Run: headless pygame with SDL's dummy video driver; simulated clock (each Clock.tick advances the game by its frame time, no real sleeping); random seed 0; keys injected as events and as key.get_pressed() state; mouse plan: one left click at the window centre at the start of phase 2, then a move to the lower-right quarter at the start of phase 3.
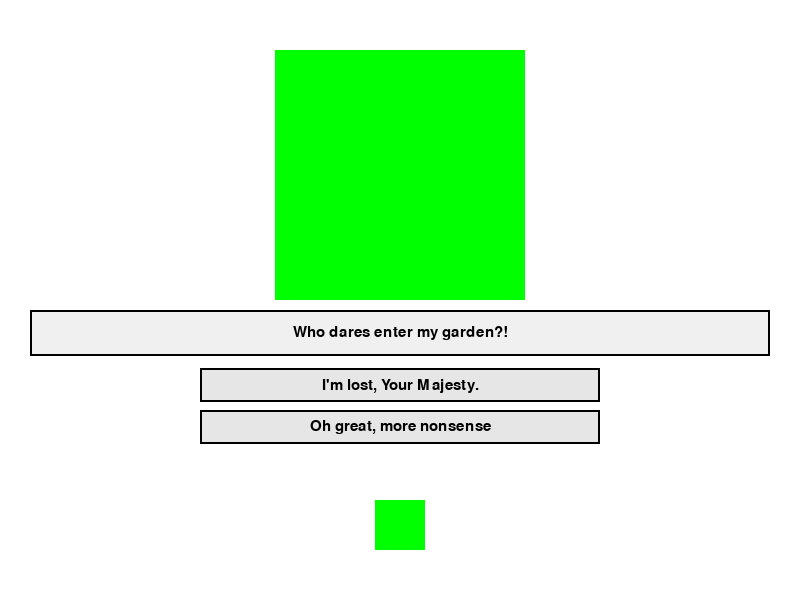
Frame 1 of 4 · flips 1–60 · no input
Frame 2 of 4 · flips 61–180 · clicked the window centre · tapped SPACE, RETURN · held RIGHT (→), D · screen unchanged from frame 1, image omitted
Frame 3 of 4 · flips 181–300 · moved the mouse to the lower-right quarter · held DOWN (↓), S · screen unchanged from frame 2, image omitted
Frame 4 of 4 · flips 301–420 · held LEFT (←), A, UP (↑), W · screen unchanged from frame 3, image omitted

The pygame program that drew these frames:

import sys
import pygame

pygame.init()

width, height = 800, 600
screen = pygame.display.set_mode((width, height))
clock = pygame.time.Clock()
font = pygame.font.SysFont(None, 23)
big_font = pygame.font.SysFont(None, 48)

player = pygame.Rect(375, 500, 50, 50)
queen = pygame.Rect(275, 50, 250, 250)

# Each key holds what the Queen says and a list of (player_reply, next_key) choices
dialogue = {
    "start": {
        "queen": "Who dares enter my garden?!",
        "responses": [
            ("I'm lost, Your Majesty.", "polite"),
            ("Oh great, more nonsense", "rude"),
        ],
    },
    "polite": {
        "queen": "Hmph. Good manners are rare. You may speak.",
        "responses": [
            ("Can you help me find the exit?", "help"),
        ],
    },
    "rude": {
        "queen": "Such rudeness! Off with her head! Right now!",
        "responses": [],
    },
    "help": {
        "queen": "Exit? What exit? This is my kingdom and by entering it you have become mine!",
        "responses": [
            ("But I wish to go home.", "leave"),
            ("Your not my queen, send me home", "bold"),
        ],
    },
    "bold": {
        "queen": "Bold words! Off with their head!",
        "responses": [
            ("Bring it on!", "leave"),
            ("Wait, I take it back!", "cowardly"),
        ],
    },
    "cowardly": {
        "queen": "Die",
        "responses": [],
    },
    "leave": {
        "queen": "Such hearasy!",
        "responses": [
            ("I must go home, this is not where I belong", "resolute"),
        ],
    },
    "resolute": {
        "queen": "You are so dispicable that even beheading isn't enough! I banish you",
        "responses": [],
    },
}

current_node = "start"
game_state = "playing"  # "playing", "game_over", or "win"
restart_btn = pygame.Rect(300, 430, 200, 40)


def get_response_buttons(node_key):
    """Creates a clickable Rect for each premade response in the current node."""
    responses = dialogue[node_key]["responses"]
    buttons = []
    for i, (text, next_node) in enumerate(responses):
        btn_rect = pygame.Rect(200, 368 + i * 42, 400, 34)
        buttons.append((btn_rect, text, next_node))
    return buttons


response_buttons = get_response_buttons(current_node)

running = True
while running:
    clock.tick(60)
    mouse_pos = pygame.mouse.get_pos()

    for event in pygame.event.get():
        if event.type == pygame.QUIT:
            running = False

        if event.type == pygame.MOUSEBUTTONDOWN and event.button == 1:
            if game_state == "playing":
                for btn_rect, text, next_node in response_buttons:
                    if btn_rect.collidepoint(event.pos):
                        current_node = next_node
                        response_buttons = get_response_buttons(current_node)

                        # Check if we reached an end option (no responses left)
                        if not dialogue[current_node]["responses"]:
                            if current_node == "resolute":
                                game_state = "win"
                            else:
                                game_state = "game_over"
                        break
            else:
                # Reset back to the start when clicking "Try Again"
                if restart_btn.collidepoint(event.pos):
                    current_node = "start"
                    game_state = "playing"
                    response_buttons = get_response_buttons(current_node)

    screen.fill((255, 255, 255))
    pygame.draw.rect(screen, (0, 255, 0), player)
    pygame.draw.rect(screen, (0, 255, 0), queen)

    # 1. Draw the Queen's speech box and text
    queen_box = pygame.Rect(30, 310, 740, 46)
    pygame.draw.rect(screen, (240, 240, 240), queen_box)
    pygame.draw.rect(screen, (0, 0, 0), queen_box, 2)

    queen_text = font.render(dialogue[current_node]["queen"], True, (0, 0, 0))
    screen.blit(queen_text, queen_text.get_rect(center=queen_box.center))

    # 2. Draw response buttons OR the Game Over / Win status
    if game_state == "playing":
        for btn_rect, text, _ in response_buttons:
            bg_color = (200, 230, 255) if btn_rect.collidepoint(mouse_pos) else (230, 230, 230)
            pygame.draw.rect(screen, bg_color, btn_rect)
            pygame.draw.rect(screen, (0, 0, 0), btn_rect, 2)

            btn_text = font.render(text, True, (0, 0, 0))
            screen.blit(btn_text, btn_text.get_rect(center=btn_rect.center))
    else:
        if game_state == "game_over":
            end_surface = big_font.render("GAME OVER", True, (200, 0, 0))
        else:
            end_surface = big_font.render("YOU SURVIVED!", True, (0, 160, 0))

        screen.blit(end_surface, end_surface.get_rect(center=(width // 2, 395)))

        btn_color = (200, 230, 255) if restart_btn.collidepoint(mouse_pos) else (230, 230, 230)
        pygame.draw.rect(screen, btn_color, restart_btn)
        pygame.draw.rect(screen, (0, 0, 0), restart_btn, 2)
        restart_text = font.render("Try Again", True, (0, 0, 0))
        screen.blit(restart_text, restart_text.get_rect(center=restart_btn.center))

    pygame.display.flip()

pygame.quit()
sys.exit()
